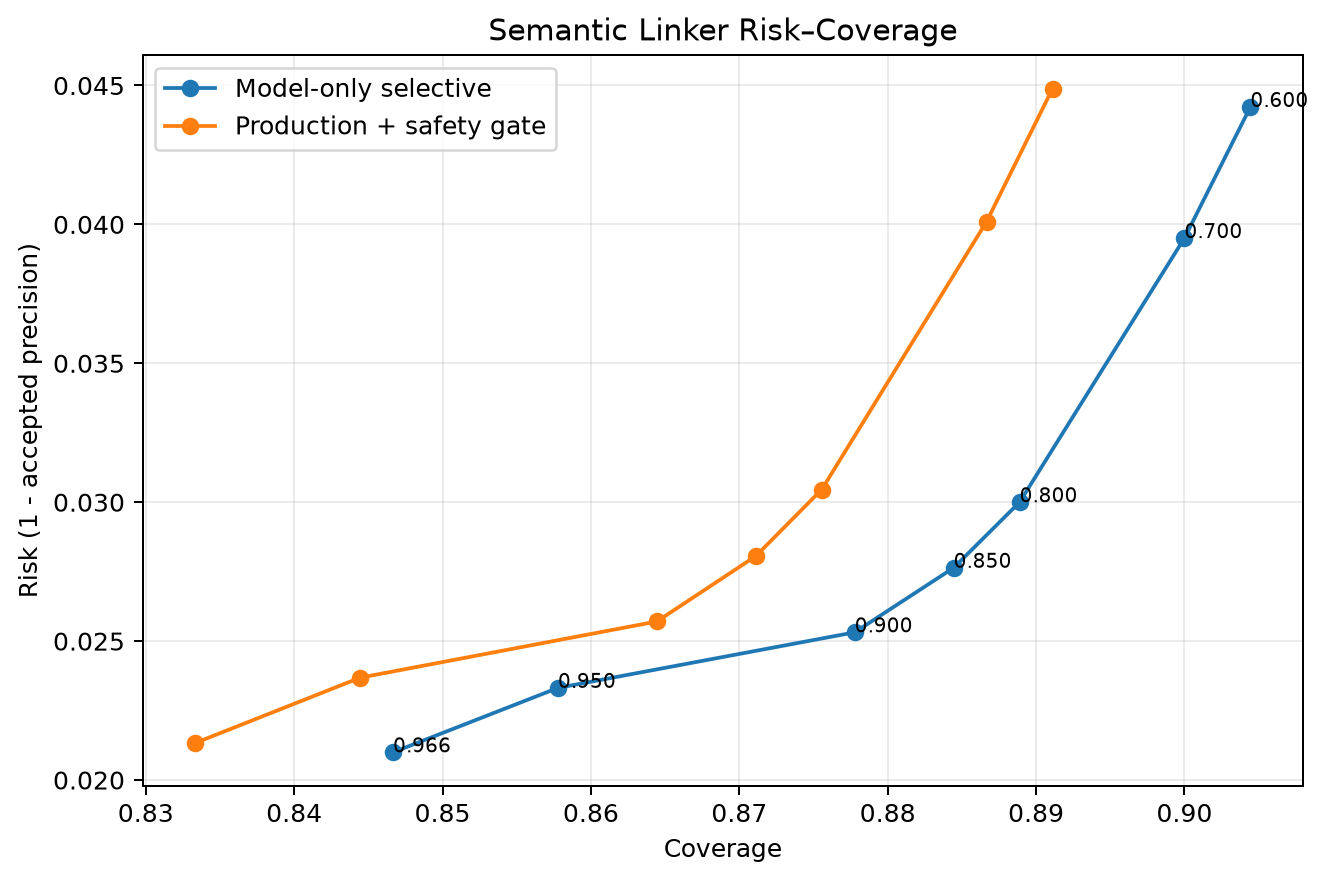

The file beside this chart, header and first rows:
threshold, margin_threshold, model_accepted_count, model_accepted_correct, model_coverage, model_accepted_precision, model_risk, model_unresolved_recall, model_final_pair_accuracy, production_accepted_count, production_accepted_correct, production_coverage, production_accepted_precision, production_risk, production_unresolved_recall, production_final_pair_accuracy
0.6, 0.0, 407, 389, 0.9044, 0.9558, 0.04423, 1.0, 0.9489, 401, 383, 0.8911, 0.9551, 0.04489, 1.0, 0.9356
0.7, 0.0, 405, 389, 0.9, 0.9605, 0.03951, 1.0, 0.9489, 399, 383, 0.8867, 0.9599, 0.0401, 1.0, 0.9356
0.8, 0.0, 400, 388, 0.8889, 0.97, 0.03, 1.0, 0.9467, 394, 382, 0.8756, 0.9695, 0.03046, 1.0, 0.9333
0.85, 0.0, 398, 387, 0.8844, 0.9724, 0.02764, 1.0, 0.9444, 392, 381, 0.8711, 0.9719, 0.02806, 1.0, 0.9311
0.9, 0.0, 395, 385, 0.8778, 0.9747, 0.02532, 1.0, 0.94, 389, 379, 0.8644, 0.9743, 0.02571, 1.0, 0.9267
0.95, 0.0, 386, 377, 0.8578, 0.9767, 0.02332, 1.0, 0.9222, 380, 371, 0.8444, 0.9763, 0.02368, 1.0, 0.9089
0.966, 0.0, 381, 373, 0.8467, 0.979, 0.021, 1.0, 0.9133, 375, 367, 0.8333, 0.9787, 0.02133, 1.0, 0.9
